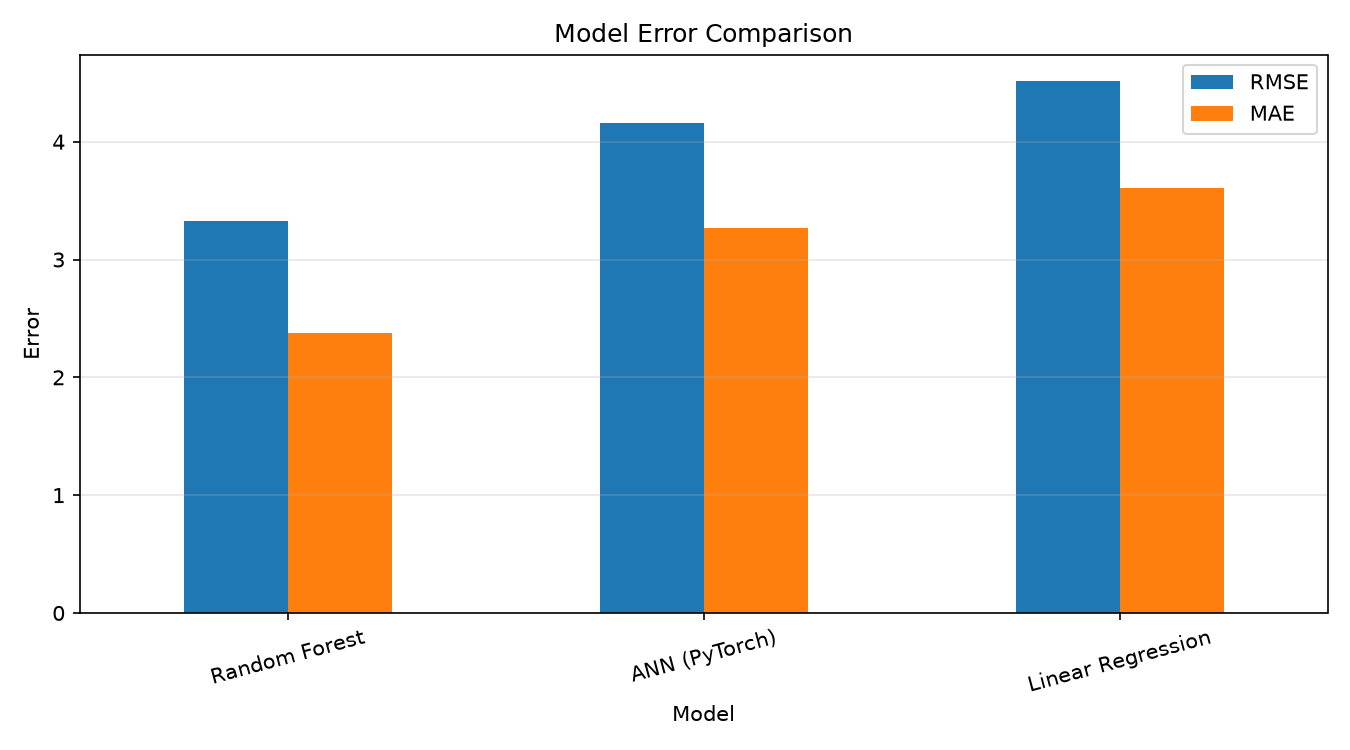

Values plotted in this chart, from the file beside it:
Model, MSE, RMSE, MAE, R2
Random Forest, 11.05, 3.324, 2.373, 0.9622
ANN (PyTorch), 17.32, 4.162, 3.264, 0.9407
Linear Regression, 20.38, 4.515, 3.607, 0.9302
